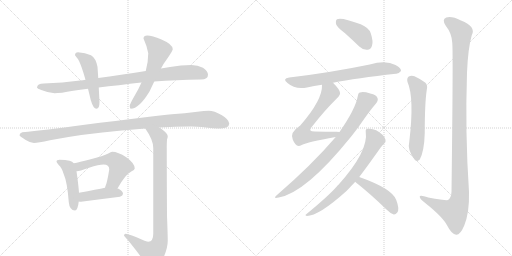
t = 0.00 s
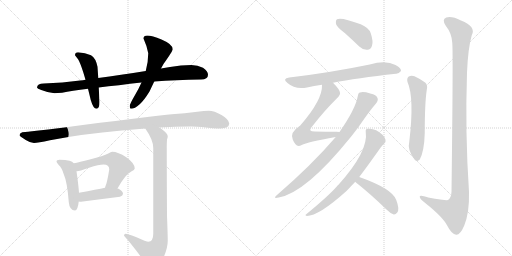
t = 2.58 s
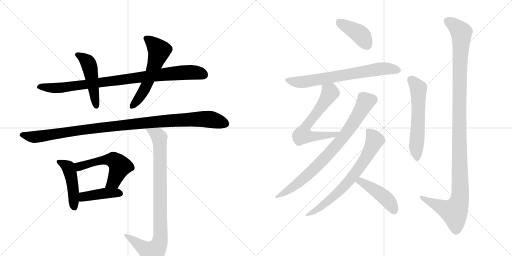
t = 5.15 s
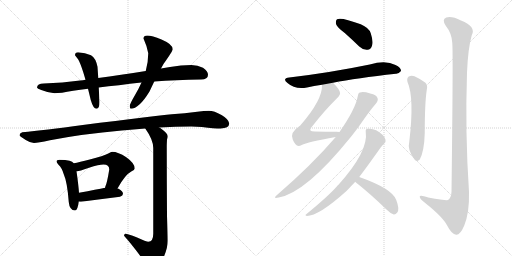
t = 7.72 s
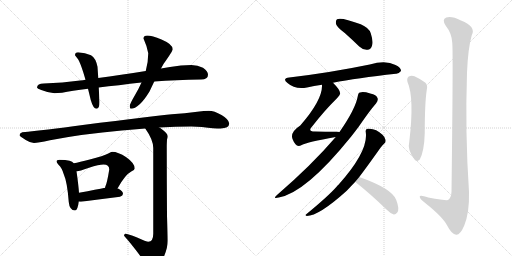
t = 10.30 s
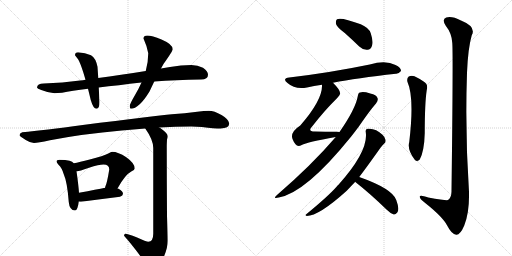
t = 12.87 s

The animated SVG that drew these frames (rendered in a browser with its animation timeline set to each time). Animation: 16 CSS @keyframes rules; one cycle of 12.87 s.

<svg version="1.1" viewBox="0 0 2048 1024" xmlns="http://www.w3.org/2000/svg">
  <g stroke="lightgray" stroke-dasharray="1,1" stroke-width="1" transform="scale(4, 4)">
    <line x1="0" y1="0" x2="256" y2="256"></line>
    <line x1="256" y1="0" x2="0" y2="256"></line>
    <line x1="128" y1="0" x2="128" y2="256"></line>
    <line x1="0" y1="128" x2="256" y2="128"></line>
    <line x1="256" y1="0" x2="512" y2="256"></line>
    <line x1="512" y1="0" x2="256" y2="256"></line>
    <line x1="384" y1="0" x2="384" y2="256"></line>
    <line x1="256" y1="128" x2="512" y2="128"></line>
  </g>
<g transform="scale(1, -1) translate(0, -850)">
   <style type="text/css">
    @keyframes keyframes0 {
      from {
       stroke: black;
       stroke-dashoffset: 921;
       stroke-width: 128;
       }
       75% {
       animation-timing-function: step-end;
       stroke: black;
       stroke-dashoffset: 0;
       stroke-width: 128;
       }
       to {
       stroke: black;
       stroke-width: 1024;
       }
       }
       #make-me-a-hanzi-animation-0 {
         animation: keyframes0 0.999512s both;
         animation-delay: 0.000000s;
         animation-timing-function: linear;
       }
    @keyframes keyframes1 {
      from {
       stroke: black;
       stroke-dashoffset: 489;
       stroke-width: 128;
       }
       61% {
       animation-timing-function: step-end;
       stroke: black;
       stroke-dashoffset: 0;
       stroke-width: 128;
       }
       to {
       stroke: black;
       stroke-width: 1024;
       }
       }
       #make-me-a-hanzi-animation-1 {
         animation: keyframes1 0.647949s both;
         animation-delay: 0.999512s;
         animation-timing-function: linear;
       }
    @keyframes keyframes2 {
      from {
       stroke: black;
       stroke-dashoffset: 578;
       stroke-width: 128;
       }
       65% {
       animation-timing-function: step-end;
       stroke: black;
       stroke-dashoffset: 0;
       stroke-width: 128;
       }
       to {
       stroke: black;
       stroke-width: 1024;
       }
       }
       #make-me-a-hanzi-animation-2 {
         animation: keyframes2 0.720378s both;
         animation-delay: 1.647461s;
         animation-timing-function: linear;
       }
    @keyframes keyframes3 {
      from {
       stroke: black;
       stroke-dashoffset: 1078;
       stroke-width: 128;
       }
       78% {
       animation-timing-function: step-end;
       stroke: black;
       stroke-dashoffset: 0;
       stroke-width: 128;
       }
       to {
       stroke: black;
       stroke-width: 1024;
       }
       }
       #make-me-a-hanzi-animation-3 {
         animation: keyframes3 1.127279s both;
         animation-delay: 2.367839s;
         animation-timing-function: linear;
       }
    @keyframes keyframes4 {
      from {
       stroke: black;
       stroke-dashoffset: 462;
       stroke-width: 128;
       }
       60% {
       animation-timing-function: step-end;
       stroke: black;
       stroke-dashoffset: 0;
       stroke-width: 128;
       }
       to {
       stroke: black;
       stroke-width: 1024;
       }
       }
       #make-me-a-hanzi-animation-4 {
         animation: keyframes4 0.625977s both;
         animation-delay: 3.495117s;
         animation-timing-function: linear;
       }
    @keyframes keyframes5 {
      from {
       stroke: black;
       stroke-dashoffset: 553;
       stroke-width: 128;
       }
       64% {
       animation-timing-function: step-end;
       stroke: black;
       stroke-dashoffset: 0;
       stroke-width: 128;
       }
       to {
       stroke: black;
       stroke-width: 1024;
       }
       }
       #make-me-a-hanzi-animation-5 {
         animation: keyframes5 0.700033s both;
         animation-delay: 4.121094s;
         animation-timing-function: linear;
       }
    @keyframes keyframes6 {
      from {
       stroke: black;
       stroke-dashoffset: 424;
       stroke-width: 128;
       }
       58% {
       animation-timing-function: step-end;
       stroke: black;
       stroke-dashoffset: 0;
       stroke-width: 128;
       }
       to {
       stroke: black;
       stroke-width: 1024;
       }
       }
       #make-me-a-hanzi-animation-6 {
         animation: keyframes6 0.595052s both;
         animation-delay: 4.821126s;
         animation-timing-function: linear;
       }
    @keyframes keyframes7 {
      from {
       stroke: black;
       stroke-dashoffset: 913;
       stroke-width: 128;
       }
       75% {
       animation-timing-function: step-end;
       stroke: black;
       stroke-dashoffset: 0;
       stroke-width: 128;
       }
       to {
       stroke: black;
       stroke-width: 1024;
       }
       }
       #make-me-a-hanzi-animation-7 {
         animation: keyframes7 0.993001s both;
         animation-delay: 5.416178s;
         animation-timing-function: linear;
       }
    @keyframes keyframes8 {
      from {
       stroke: black;
       stroke-dashoffset: 408;
       stroke-width: 128;
       }
       57% {
       animation-timing-function: step-end;
       stroke: black;
       stroke-dashoffset: 0;
       stroke-width: 128;
       }
       to {
       stroke: black;
       stroke-width: 1024;
       }
       }
       #make-me-a-hanzi-animation-8 {
         animation: keyframes8 0.582031s both;
         animation-delay: 6.409180s;
         animation-timing-function: linear;
       }
    @keyframes keyframes9 {
      from {
       stroke: black;
       stroke-dashoffset: 703;
       stroke-width: 128;
       }
       70% {
       animation-timing-function: step-end;
       stroke: black;
       stroke-dashoffset: 0;
       stroke-width: 128;
       }
       to {
       stroke: black;
       stroke-width: 1024;
       }
       }
       #make-me-a-hanzi-animation-9 {
         animation: keyframes9 0.822103s both;
         animation-delay: 6.991211s;
         animation-timing-function: linear;
       }
    @keyframes keyframes10 {
      from {
       stroke: black;
       stroke-dashoffset: 638;
       stroke-width: 128;
       }
       67% {
       animation-timing-function: step-end;
       stroke: black;
       stroke-dashoffset: 0;
       stroke-width: 128;
       }
       to {
       stroke: black;
       stroke-width: 1024;
       }
       }
       #make-me-a-hanzi-animation-10 {
         animation: keyframes10 0.769206s both;
         animation-delay: 7.813314s;
         animation-timing-function: linear;
       }
    @keyframes keyframes11 {
      from {
       stroke: black;
       stroke-dashoffset: 802;
       stroke-width: 128;
       }
       72% {
       animation-timing-function: step-end;
       stroke: black;
       stroke-dashoffset: 0;
       stroke-width: 128;
       }
       to {
       stroke: black;
       stroke-width: 1024;
       }
       }
       #make-me-a-hanzi-animation-11 {
         animation: keyframes11 0.902669s both;
         animation-delay: 8.582520s;
         animation-timing-function: linear;
       }
    @keyframes keyframes12 {
      from {
       stroke: black;
       stroke-dashoffset: 704;
       stroke-width: 128;
       }
       70% {
       animation-timing-function: step-end;
       stroke: black;
       stroke-dashoffset: 0;
       stroke-width: 128;
       }
       to {
       stroke: black;
       stroke-width: 1024;
       }
       }
       #make-me-a-hanzi-animation-12 {
         animation: keyframes12 0.822917s both;
         animation-delay: 9.485189s;
         animation-timing-function: linear;
       }
    @keyframes keyframes13 {
      from {
       stroke: black;
       stroke-dashoffset: 454;
       stroke-width: 128;
       }
       60% {
       animation-timing-function: step-end;
       stroke: black;
       stroke-dashoffset: 0;
       stroke-width: 128;
       }
       to {
       stroke: black;
       stroke-width: 1024;
       }
       }
       #make-me-a-hanzi-animation-13 {
         animation: keyframes13 0.619466s both;
         animation-delay: 10.308105s;
         animation-timing-function: linear;
       }
    @keyframes keyframes14 {
      from {
       stroke: black;
       stroke-dashoffset: 580;
       stroke-width: 128;
       }
       65% {
       animation-timing-function: step-end;
       stroke: black;
       stroke-dashoffset: 0;
       stroke-width: 128;
       }
       to {
       stroke: black;
       stroke-width: 1024;
       }
       }
       #make-me-a-hanzi-animation-14 {
         animation: keyframes14 0.722005s both;
         animation-delay: 10.927572s;
         animation-timing-function: linear;
       }
    @keyframes keyframes15 {
      from {
       stroke: black;
       stroke-dashoffset: 1196;
       stroke-width: 128;
       }
       80% {
       animation-timing-function: step-end;
       stroke: black;
       stroke-dashoffset: 0;
       stroke-width: 128;
       }
       to {
       stroke: black;
       stroke-width: 1024;
       }
       }
       #make-me-a-hanzi-animation-15 {
         animation: keyframes15 1.223307s both;
         animation-delay: 11.649577s;
         animation-timing-function: linear;
       }
</style>
<path d="M 765 590 Q 724 590 680 582 Q 662 579 644 576 L 583 566 Q 481 550 393 538 L 342 531 Q 332 529 320 528 Q 251 519 175 516 Q 149 516 148 500 Q 149 496 165 490 Q 192 479 218 477 Q 241 477 293 487 Q 320 491 352 495 L 395 500 Q 471 509 566 520 L 617 524 Q 703 530 804 532 Q 832 532 832 551 Q 832 566 812 579 Q 791 590 765 590 Z" fill="lightgray"></path> 
<path d="M 393 538 L 390 583 Q 383 618 364 629 Q 341 640 312 641 Q 300 641 300 629 Q 301 627 310 616 Q 321 604 342 531 L 352 495 Q 357 475 363 450 Q 373 415 386 415 Q 398 415 398 442 L 395 500 L 393 538 Z" fill="lightgray"></path> 
<path d="M 644 576 Q 649 585 654 594 Q 691 646 691 653 Q 691 673 646 692 Q 608 708 589 708 Q 574 708 574 696 Q 587 668 593 637 Q 593 603 583 566 L 566 520 Q 555 495 539 468 Q 519 434 519 426 Q 519 415 523 415 Q 556 415 598 484 Q 605 499 617 524 L 644 576 Z" fill="lightgray"></path> 
<path d="M 765 344 L 808 342 Q 859 336 882 336 Q 916 337 917 356 Q 915 373 886 390 Q 857 407 835 407 Q 818 407 789 403 Q 739 397 687 393 Q 620 386 331 350 Q 177 329 89 321 Q 78 317 78 309 Q 79 305 103 290 Q 122 278 136 278 Q 151 278 200 289 Q 328 314 487 328 Q 535 333 581 336 L 637 340 Q 703 344 765 344 Z" fill="lightgray"></path> 
<path d="M 238 211 Q 226 211 226 204 Q 226 200 234 191 Q 248 178 255 153 Q 269 122 275 42 Q 278 9 300 8 Q 311 8 315 44 L 316 79 Q 314 109 306 165 L 295 197 Q 290 204 278 207 Q 263 211 238 211 Z" fill="lightgray"></path> 
<path d="M 470 96 Q 500 151 525 164 Q 539 170 539 176 Q 539 197 505 221 Q 472 243 449 243 Q 444 243 433 236 Q 415 227 359 212 Q 317 201 295 197 C 266 191 276 161 306 165 L 308 165 Q 316 165 356 179 Q 396 192 414 192 Q 437 192 437 172 Q 428 116 421 103 Q 421 101 420 99 C 410 71 455 70 470 96 Z" fill="lightgray"></path> 
<path d="M 315 44 Q 319 43 324 43 Q 400 53 480 63 Q 492 68 492 75 Q 492 85 474 95 Q 472 96 470 96 L 420 99 Q 390 93 316 79 C 287 73 285 48 315 44 Z" fill="lightgray"></path> 
<path d="M 581 336 Q 613 291 613 258 L 613 -85 Q 613 -117 593 -117 Q 587 -117 546 -99 Q 513 -85 500 -85 Q 497 -86 496 -93 Q 528 -128 576 -194 Q 600 -226 609 -226 Q 631 -226 651 -187 Q 671 -144 671 -113 Q 671 -92 668 -13 Q 667 127 667 266 Q 667 273 668 292 Q 671 299 671 305 Q 671 316 645 335 Q 641 338 637 340 C 613 357 565 361 581 336 Z" fill="lightgray"></path> 
<path d="M 1379 718 Q 1407 693 1437 664 Q 1453 649 1470 651 Q 1483 651 1488 667 Q 1494 683 1483 717 Q 1476 739 1443 753 Q 1364 783 1348 773 Q 1342 769 1344 754 Q 1348 741 1379 718 Z" fill="lightgray"></path> 
<path d="M 1332 519 Q 1426 538 1584 555 Q 1594 554 1604 566 Q 1605 579 1582 590 Q 1543 611 1479 592 Q 1319 559 1157 540 Q 1127 536 1150 518 Q 1180 491 1228 500 Q 1255 506 1288 511 L 1332 519 Z" fill="lightgray"></path> 
<path d="M 1358 322 Q 1354 323 1346 323 Q 1298 323 1259 324 Q 1231 324 1246 341 Q 1298 408 1347 456 Q 1363 472 1360 479 Q 1359 492 1332 519 C 1311 541 1289 541 1288 511 Q 1291 451 1201 348 Q 1158 320 1171 292 Q 1174 283 1182 273 Q 1191 261 1207 270 Q 1228 282 1343 302 C 1373 307 1388 320 1358 322 Z" fill="lightgray"></path> 
<path d="M 1343 302 Q 1247 190 1108 70 Q 1089 54 1115 60 Q 1223 79 1404 303 Q 1419 322 1434 342 Q 1480 409 1504 436 Q 1514 449 1510 458 Q 1506 471 1481 476 Q 1453 485 1440 480 Q 1433 479 1431 465 Q 1422 414 1358 322 L 1343 302 Z" fill="lightgray"></path> 
<path d="M 1437 142 Q 1471 187 1522 259 Q 1531 271 1537 276 Q 1544 280 1542 291 Q 1541 300 1530 311 Q 1502 339 1470 335 Q 1461 334 1463 322 Q 1475 246 1353 110 Q 1350 109 1348 105 Q 1314 66 1225 -7 Q 1218 -11 1227 -14 Q 1275 -14 1387 87 Q 1405 106 1421 123 L 1437 142 Z" fill="lightgray"></path> 
<path d="M 1421 123 Q 1422 122 1425 119 Q 1480 76 1546 12 Q 1562 -4 1575 -8 Q 1582 -9 1589 0 Q 1599 13 1585 50 Q 1570 95 1437 142 C 1409 152 1399 144 1421 123 Z" fill="lightgray"></path> 
<path d="M 1630 522 Q 1658 459 1637 282 Q 1628 251 1659 211 Q 1669 201 1679 212 Q 1697 245 1699 318 Q 1699 438 1707 490 Q 1714 514 1693 525 Q 1675 537 1658 545 Q 1645 549 1635 544 Q 1626 537 1630 522 Z" fill="lightgray"></path> 
<path d="M 1809 679 Q 1813 642 1806 83 Q 1805 59 1792 50 Q 1786 47 1713 60 Q 1676 73 1679 62 Q 1680 53 1702 37 Q 1771 -18 1788 -51 Q 1807 -88 1825 -89 Q 1841 -90 1857 -52 Q 1878 0 1876 82 Q 1860 320 1868 559 Q 1872 658 1887 709 Q 1906 743 1844 768 Q 1807 787 1785 780 Q 1766 773 1783 747 Q 1807 717 1809 679 Z" fill="lightgray"></path> 
      <clipPath id="make-me-a-hanzi-clip-0">
      <path d="M 765 590 Q 724 590 680 582 Q 662 579 644 576 L 583 566 Q 481 550 393 538 L 342 531 Q 332 529 320 528 Q 251 519 175 516 Q 149 516 148 500 Q 149 496 165 490 Q 192 479 218 477 Q 241 477 293 487 Q 320 491 352 495 L 395 500 Q 471 509 566 520 L 617 524 Q 703 530 804 532 Q 832 532 832 551 Q 832 566 812 579 Q 791 590 765 590 Z" fill="lightgray"></path>
      </clipPath>
      <path clip-path="url(#make-me-a-hanzi-clip-0)" d="M 156 503 L 233 498 L 733 560 L 788 559 L 816 550 " fill="none" id="make-me-a-hanzi-animation-0" stroke-dasharray="793 1586" stroke-linecap="round"></path>

      <clipPath id="make-me-a-hanzi-clip-1">
      <path d="M 393 538 L 390 583 Q 383 618 364 629 Q 341 640 312 641 Q 300 641 300 629 Q 301 627 310 616 Q 321 604 342 531 L 352 495 Q 357 475 363 450 Q 373 415 386 415 Q 398 415 398 442 L 395 500 L 393 538 Z" fill="lightgray"></path>
      </clipPath>
      <path clip-path="url(#make-me-a-hanzi-clip-1)" d="M 308 631 L 347 606 L 359 583 L 386 425 " fill="none" id="make-me-a-hanzi-animation-1" stroke-dasharray="361 722" stroke-linecap="round"></path>

      <clipPath id="make-me-a-hanzi-clip-2">
      <path d="M 644 576 Q 649 585 654 594 Q 691 646 691 653 Q 691 673 646 692 Q 608 708 589 708 Q 574 708 574 696 Q 587 668 593 637 Q 593 603 583 566 L 566 520 Q 555 495 539 468 Q 519 434 519 426 Q 519 415 523 415 Q 556 415 598 484 Q 605 499 617 524 L 644 576 Z" fill="lightgray"></path>
      </clipPath>
      <path clip-path="url(#make-me-a-hanzi-clip-2)" d="M 586 696 L 612 676 L 637 645 L 575 486 L 527 423 " fill="none" id="make-me-a-hanzi-animation-2" stroke-dasharray="450 900" stroke-linecap="round"></path>

      <clipPath id="make-me-a-hanzi-clip-3">
      <path d="M 765 344 L 808 342 Q 859 336 882 336 Q 916 337 917 356 Q 915 373 886 390 Q 857 407 835 407 Q 818 407 789 403 Q 739 397 687 393 Q 620 386 331 350 Q 177 329 89 321 Q 78 317 78 309 Q 79 305 103 290 Q 122 278 136 278 Q 151 278 200 289 Q 328 314 487 328 Q 535 333 581 336 L 637 340 Q 703 344 765 344 Z" fill="lightgray"></path>
      </clipPath>
      <path clip-path="url(#make-me-a-hanzi-clip-3)" d="M 86 310 L 138 302 L 370 337 L 711 370 L 830 374 L 901 356 " fill="none" id="make-me-a-hanzi-animation-3" stroke-dasharray="950 1900" stroke-linecap="round"></path>

      <clipPath id="make-me-a-hanzi-clip-4">
      <path d="M 238 211 Q 226 211 226 204 Q 226 200 234 191 Q 248 178 255 153 Q 269 122 275 42 Q 278 9 300 8 Q 311 8 315 44 L 316 79 Q 314 109 306 165 L 295 197 Q 290 204 278 207 Q 263 211 238 211 Z" fill="lightgray"></path>
      </clipPath>
      <path clip-path="url(#make-me-a-hanzi-clip-4)" d="M 236 201 L 273 181 L 280 162 L 294 83 L 297 20 " fill="none" id="make-me-a-hanzi-animation-4" stroke-dasharray="334 668" stroke-linecap="round"></path>

      <clipPath id="make-me-a-hanzi-clip-5">
      <path d="M 470 96 Q 500 151 525 164 Q 539 170 539 176 Q 539 197 505 221 Q 472 243 449 243 Q 444 243 433 236 Q 415 227 359 212 Q 317 201 295 197 C 266 191 276 161 306 165 L 308 165 Q 316 165 356 179 Q 396 192 414 192 Q 437 192 437 172 Q 428 116 421 103 Q 421 101 420 99 C 410 71 455 70 470 96 Z" fill="lightgray"></path>
      </clipPath>
      <path clip-path="url(#make-me-a-hanzi-clip-5)" d="M 301 193 L 317 184 L 410 210 L 458 208 L 479 185 L 475 171 L 452 122 L 426 100 " fill="none" id="make-me-a-hanzi-animation-5" stroke-dasharray="425 850" stroke-linecap="round"></path>

      <clipPath id="make-me-a-hanzi-clip-6">
      <path d="M 315 44 Q 319 43 324 43 Q 400 53 480 63 Q 492 68 492 75 Q 492 85 474 95 Q 472 96 470 96 L 420 99 Q 390 93 316 79 C 287 73 285 48 315 44 Z" fill="lightgray"></path>
      </clipPath>
      <path clip-path="url(#make-me-a-hanzi-clip-6)" d="M 320 50 L 335 64 L 349 67 L 425 78 L 481 76 " fill="none" id="make-me-a-hanzi-animation-6" stroke-dasharray="296 592" stroke-linecap="round"></path>

      <clipPath id="make-me-a-hanzi-clip-7">
      <path d="M 581 336 Q 613 291 613 258 L 613 -85 Q 613 -117 593 -117 Q 587 -117 546 -99 Q 513 -85 500 -85 Q 497 -86 496 -93 Q 528 -128 576 -194 Q 600 -226 609 -226 Q 631 -226 651 -187 Q 671 -144 671 -113 Q 671 -92 668 -13 Q 667 127 667 266 Q 667 273 668 292 Q 671 299 671 305 Q 671 316 645 335 Q 641 338 637 340 C 613 357 565 361 581 336 Z" fill="lightgray"></path>
      </clipPath>
      <path clip-path="url(#make-me-a-hanzi-clip-7)" d="M 588 330 L 634 306 L 639 282 L 641 -110 L 631 -138 L 611 -161 L 583 -149 L 503 -92 " fill="none" id="make-me-a-hanzi-animation-7" stroke-dasharray="785 1570" stroke-linecap="round"></path>

      <clipPath id="make-me-a-hanzi-clip-8">
      <path d="M 1379 718 Q 1407 693 1437 664 Q 1453 649 1470 651 Q 1483 651 1488 667 Q 1494 683 1483 717 Q 1476 739 1443 753 Q 1364 783 1348 773 Q 1342 769 1344 754 Q 1348 741 1379 718 Z" fill="lightgray"></path>
      </clipPath>
      <path clip-path="url(#make-me-a-hanzi-clip-8)" d="M 1354 765 L 1442 711 L 1469 670 " fill="none" id="make-me-a-hanzi-animation-8" stroke-dasharray="280 560" stroke-linecap="round"></path>

      <clipPath id="make-me-a-hanzi-clip-9">
      <path d="M 1332 519 Q 1426 538 1584 555 Q 1594 554 1604 566 Q 1605 579 1582 590 Q 1543 611 1479 592 Q 1319 559 1157 540 Q 1127 536 1150 518 Q 1180 491 1228 500 Q 1255 506 1288 511 L 1332 519 Z" fill="lightgray"></path>
      </clipPath>
      <path clip-path="url(#make-me-a-hanzi-clip-9)" d="M 1152 530 L 1205 521 L 1524 575 L 1593 568 " fill="none" id="make-me-a-hanzi-animation-9" stroke-dasharray="575 1150" stroke-linecap="round"></path>

      <clipPath id="make-me-a-hanzi-clip-10">
      <path d="M 1358 322 Q 1354 323 1346 323 Q 1298 323 1259 324 Q 1231 324 1246 341 Q 1298 408 1347 456 Q 1363 472 1360 479 Q 1359 492 1332 519 C 1311 541 1289 541 1288 511 Q 1291 451 1201 348 Q 1158 320 1171 292 Q 1174 283 1182 273 Q 1191 261 1207 270 Q 1228 282 1343 302 C 1373 307 1388 320 1358 322 Z" fill="lightgray"></path>
      </clipPath>
      <path clip-path="url(#make-me-a-hanzi-clip-10)" d="M 1297 506 L 1315 488 L 1318 475 L 1223 342 L 1210 310 L 1232 305 L 1329 308 L 1352 319 " fill="none" id="make-me-a-hanzi-animation-10" stroke-dasharray="510 1020" stroke-linecap="round"></path>

      <clipPath id="make-me-a-hanzi-clip-11">
      <path d="M 1343 302 Q 1247 190 1108 70 Q 1089 54 1115 60 Q 1223 79 1404 303 Q 1419 322 1434 342 Q 1480 409 1504 436 Q 1514 449 1510 458 Q 1506 471 1481 476 Q 1453 485 1440 480 Q 1433 479 1431 465 Q 1422 414 1358 322 L 1343 302 Z" fill="lightgray"></path>
      </clipPath>
      <path clip-path="url(#make-me-a-hanzi-clip-11)" d="M 1492 452 L 1463 444 L 1379 308 L 1282 199 L 1170 100 L 1118 69 " fill="none" id="make-me-a-hanzi-animation-11" stroke-dasharray="674 1348" stroke-linecap="round"></path>

      <clipPath id="make-me-a-hanzi-clip-12">
      <path d="M 1437 142 Q 1471 187 1522 259 Q 1531 271 1537 276 Q 1544 280 1542 291 Q 1541 300 1530 311 Q 1502 339 1470 335 Q 1461 334 1463 322 Q 1475 246 1353 110 Q 1350 109 1348 105 Q 1314 66 1225 -7 Q 1218 -11 1227 -14 Q 1275 -14 1387 87 Q 1405 106 1421 123 L 1437 142 Z" fill="lightgray"></path>
      </clipPath>
      <path clip-path="url(#make-me-a-hanzi-clip-12)" d="M 1477 323 L 1496 298 L 1498 286 L 1468 226 L 1430 169 L 1349 76 L 1278 18 L 1231 -9 " fill="none" id="make-me-a-hanzi-animation-12" stroke-dasharray="576 1152" stroke-linecap="round"></path>

      <clipPath id="make-me-a-hanzi-clip-13">
      <path d="M 1421 123 Q 1422 122 1425 119 Q 1480 76 1546 12 Q 1562 -4 1575 -8 Q 1582 -9 1589 0 Q 1599 13 1585 50 Q 1570 95 1437 142 C 1409 152 1399 144 1421 123 Z" fill="lightgray"></path>
      </clipPath>
      <path clip-path="url(#make-me-a-hanzi-clip-13)" d="M 1428 126 L 1445 125 L 1537 62 L 1563 34 L 1576 6 " fill="none" id="make-me-a-hanzi-animation-13" stroke-dasharray="326 652" stroke-linecap="round"></path>

      <clipPath id="make-me-a-hanzi-clip-14">
      <path d="M 1630 522 Q 1658 459 1637 282 Q 1628 251 1659 211 Q 1669 201 1679 212 Q 1697 245 1699 318 Q 1699 438 1707 490 Q 1714 514 1693 525 Q 1675 537 1658 545 Q 1645 549 1635 544 Q 1626 537 1630 522 Z" fill="lightgray"></path>
      </clipPath>
      <path clip-path="url(#make-me-a-hanzi-clip-14)" d="M 1644 532 L 1674 490 L 1665 271 L 1669 218 " fill="none" id="make-me-a-hanzi-animation-14" stroke-dasharray="452 904" stroke-linecap="round"></path>

      <clipPath id="make-me-a-hanzi-clip-15">
      <path d="M 1809 679 Q 1813 642 1806 83 Q 1805 59 1792 50 Q 1786 47 1713 60 Q 1676 73 1679 62 Q 1680 53 1702 37 Q 1771 -18 1788 -51 Q 1807 -88 1825 -89 Q 1841 -90 1857 -52 Q 1878 0 1876 82 Q 1860 320 1868 559 Q 1872 658 1887 709 Q 1906 743 1844 768 Q 1807 787 1785 780 Q 1766 773 1783 747 Q 1807 717 1809 679 Z" fill="lightgray"></path>
      </clipPath>
      <path clip-path="url(#make-me-a-hanzi-clip-15)" d="M 1788 767 L 1845 720 L 1836 352 L 1839 56 L 1817 2 L 1758 24 L 1686 61 " fill="none" id="make-me-a-hanzi-animation-15" stroke-dasharray="1068 2136" stroke-linecap="round"></path>

</g>
</svg>
